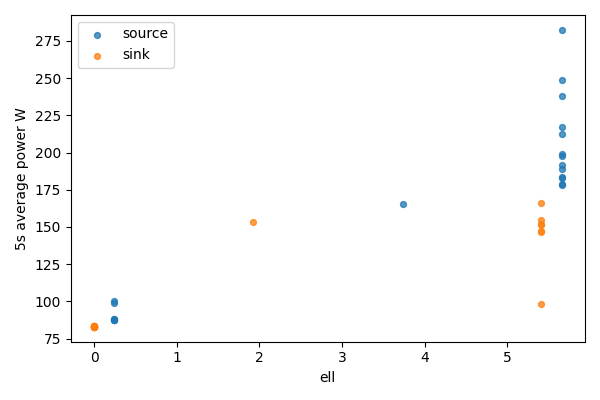

Source data for this figure (header and first rows):
bucket, bucket_start_s, bucket_end_s, gpu, node, ell, power_mean_w, samples
0, 0.0, 5.0, 0, source, 5.656, 282.4, 20
0, 0.0, 5.0, 1, sink, 0, 82.92, 20
1, 5.0, 10.0, 0, source, 5.656, 248.9, 20
1, 5.0, 10.0, 1, sink, 0, 82.97, 20
2, 10.0, 15.0, 0, source, 5.656, 217.4, 20
2, 10.0, 15.0, 1, sink, 0, 83.06, 20
3, 15.0, 20.0, 0, source, 5.656, 238, 20
3, 15.0, 20.0, 1, sink, 0, 83.01, 20
4, 20.0, 25.0, 0, source, 5.656, 212.3, 20
4, 20.0, 25.0, 1, sink, 0, 83.09, 20
5, 25.0, 30.0, 0, source, 5.656, 199.1, 20
5, 25.0, 30.0, 1, sink, 0, 83.35, 20
6, 30.0, 35.0, 0, source, 5.656, 178.5, 20
6, 30.0, 35.0, 1, sink, 0, 83.2, 20
7, 35.0, 40.0, 0, source, 5.656, 191.3, 20
7, 35.0, 40.0, 1, sink, 0, 83.29, 20
8, 40.0, 45.0, 0, source, 5.656, 178.6, 20
8, 40.0, 45.0, 1, sink, 0, 83.25, 20
9, 45.0, 50.0, 0, source, 5.656, 188.8, 20
9, 45.0, 50.0, 1, sink, 0, 83.06, 20
10, 50.0, 55.0, 0, source, 5.656, 183.8, 20
10, 50.0, 55.0, 1, sink, 0, 82.85, 20
11, 55.0, 60.0, 0, source, 5.656, 198, 20
11, 55.0, 60.0, 1, sink, 0, 83.25, 20
12, 60.0, 65.0, 0, source, 5.656, 182.6, 20
12, 60.0, 65.0, 1, sink, 0, 83.14, 20
13, 65.0, 70.0, 0, source, 3.733, 165.6, 20
13, 65.0, 70.0, 1, sink, 1.924, 153.1, 20
14, 70.0, 75.0, 0, source, 0.2448, 100.3, 20
14, 70.0, 75.0, 1, sink, 5.411, 147.4, 20
15, 75.0, 80.0, 0, source, 0.2448, 88.4, 20
15, 75.0, 80.0, 1, sink, 5.411, 98.52, 20
16, 80.0, 85.0, 0, source, 0.2448, 88.05, 20
16, 80.0, 85.0, 1, sink, 5.411, 146.8, 20
17, 85.0, 90.0, 0, source, 0.2448, 98.85, 20
17, 85.0, 90.0, 1, sink, 5.411, 154.9, 20
18, 90.0, 95.0, 0, source, 0.2448, 87.72, 20
18, 90.0, 95.0, 1, sink, 5.411, 151, 20
19, 95.0, 100.0, 0, source, 0.2448, 87.41, 20
19, 95.0, 100.0, 1, sink, 5.411, 151.8, 20
20, 100.0, 103.2, 0, source, 0.2448, 87.39, 13
20, 100.0, 103.2, 1, sink, 5.411, 166.2, 13
